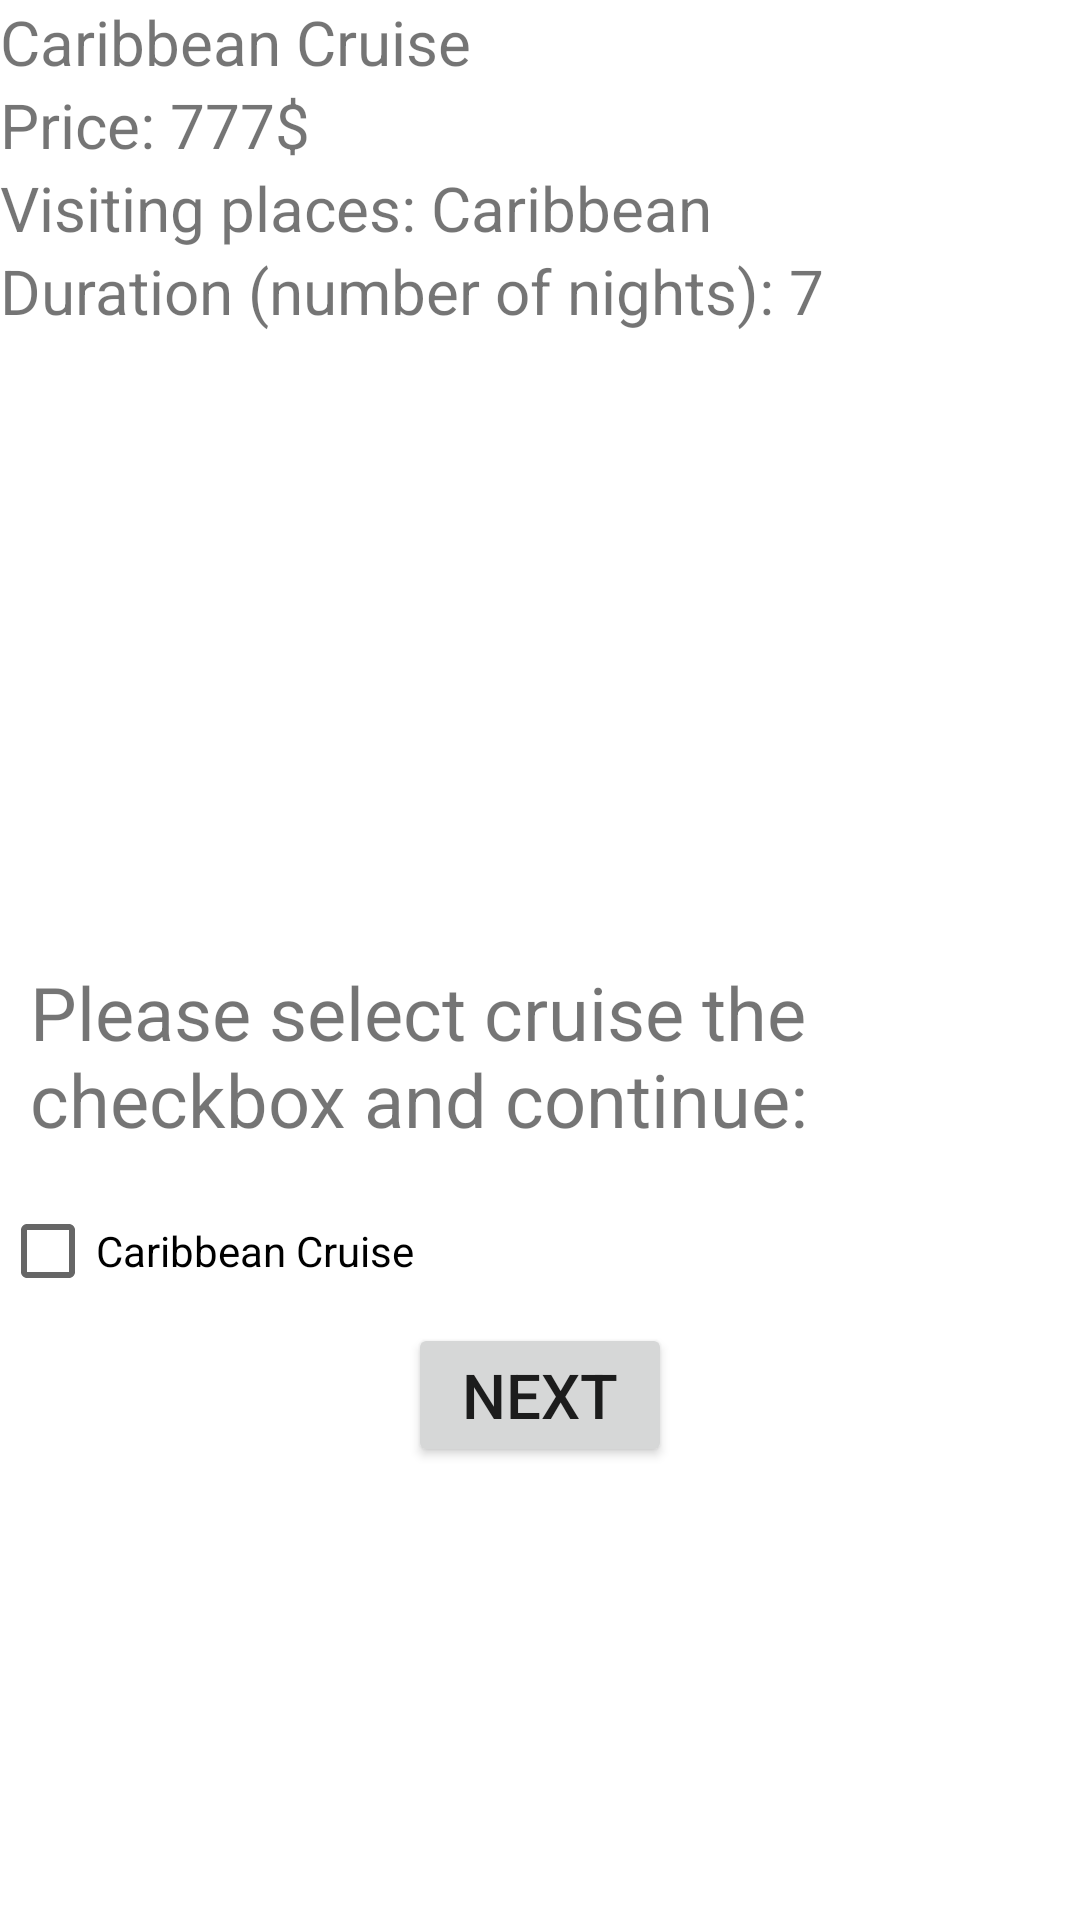

This screen was rendered from an Android layout file. Write that file and the resources it references.
<!-- AndroidManifest.xml: application theme Theme1 -->
<!-- res/layout/fragment_caribbean.xml -->
<?xml version="1.0" encoding="utf-8"?>
<FrameLayout xmlns:android="http://schemas.android.com/apk/res/android"
    xmlns:tools="http://schemas.android.com/tools"
    android:layout_width="match_parent"
    android:layout_height="match_parent"
    tools:context=".CaribbeanFragment">
    <LinearLayout
        android:layout_width="match_parent"
        android:layout_height="wrap_content"
        android:orientation="vertical">
        <TextView
            android:layout_width="match_parent"
            android:layout_height="match_parent"
            android:textSize="@dimen/normalFontSize"
            android:text="@string/caribbean" />
        <TextView
            android:layout_width="match_parent"
            android:layout_height="match_parent"
            android:textSize="@dimen/normalFontSize"
            android:id="@+id/price"
            android:text="@string/cruise_price_caribbean" />
        <TextView
            android:layout_width="match_parent"
            android:layout_height="match_parent"
            android:textSize="@dimen/normalFontSize"
            android:id="@+id/visiting_places"
            android:text="@string/visiting_places_caribbean" />
        <TextView
            android:layout_width="match_parent"
            android:layout_height="match_parent"
            android:textSize="@dimen/normalFontSize"
            android:id="@+id/duration"
            android:text="@string/duration_caribbean" />
        <ImageView
            android:layout_width="wrap_content"
            android:layout_height="200dp"
            android:src="@drawable/caribbean"/>
        <TextView
            android:layout_width="wrap_content"
            android:layout_height="wrap_content"
            android:textSize="@dimen/descriptionFontSize"
            android:layout_margin="10dp"
            android:layout_gravity="center"
            android:text="Please select cruise the checkbox and continue:"
            />
        <CheckBox
            android:layout_width="wrap_content"
            android:layout_height="wrap_content"
            android:id="@+id/cruise_type"
            android:text="@string/caribbean"/>
        <Button
            android:onClick="chooseMembers"
            android:layout_width="wrap_content"
            android:layout_height="wrap_content"
            android:layout_gravity="center_horizontal"
            android:textSize="@dimen/titleFontSize"
            android:text="Next"/>
    </LinearLayout>

</FrameLayout>
<!-- resources referenced by this layout -->
<resources>
  <dimen name="descriptionFontSize">12pt</dimen>
  <dimen name="normalFontSize">10pt</dimen>
  <dimen name="titleFontSize">10pt</dimen>
  <string name="caribbean">Caribbean Cruise</string>
  <string name="cruise_price_caribbean">Price: 777$</string>
  <string name="duration_caribbean">Duration (number of nights): 7</string>
  <string name="visiting_places_caribbean">Visiting places: Caribbean</string>
  <style name="Theme1" parent="Theme.MaterialComponents.DayNight.DarkActionBar">
          
          <item name="colorPrimary">@color/purple_500</item>
          <item name="colorPrimaryVariant">@color/purple_700</item>
          <item name="colorOnPrimary">@color/white</item>
          
          <item name="colorSecondary">@color/teal_200</item>
          <item name="colorSecondaryVariant">@color/teal_700</item>
          <item name="colorOnSecondary">@color/black</item>
          
          <item name="android:statusBarColor" tools:targetApi="l">?attr/colorPrimaryVariant</item>
          
      </style>
  <color name="purple_500">#FF6200EE</color>
  <color name="purple_700">#FF3700B3</color>
  <color name="white">#FFFFFFFF</color>
  <color name="teal_200">#FF03DAC5</color>
  <color name="teal_700">#FF018786</color>
  <color name="black">#FF000000</color>
</resources>
